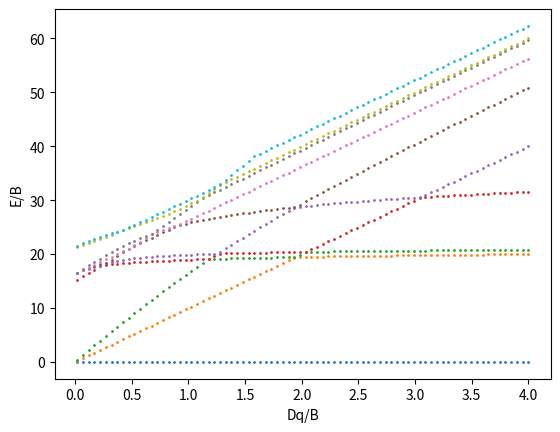

The script that saved this image:
import numpy as np, itertools, json
from sympy.physics.wigner import wigner_3j
B=828.;C=3390.
F4=63*C/5;F2=(441*B+5*F4)/9;F={2:F2,4:F4}
ms=range(-2,3)
def ck(k,m,mp):
    q=m-mp
    if abs(q)>k:return 0.
    return float((-1)**m*5*wigner_3j(2,k,2,0,0,0)*wigner_3j(2,k,2,-m,q,mp))
cc={(k,m,mp):ck(k,m,mp) for k in(2,4) for m in ms for mp in ms}
so=[(m,s) for m in ms for s in(0,1)]
def g(a,b,c,d):
    if a[1]!=c[1] or b[1]!=d[1] or a[0]+b[0]!=c[0]+d[0]:return 0.
    return sum(cc[(k,a[0],c[0])]*cc[(k,d[0],b[0])]*F[k] for k in(2,4))
dets=list(itertools.combinations(range(10),3));idx={d:i for i,d in enumerate(dets)}
def sortsign(l):
    inv=sum(1 for a in range(len(l)) for b in range(a+1,len(l)) if l[a]>l[b])
    return tuple(sorted(l)),(-1)**inv
def two(p,q,r,s,det):
    l=list(det);sg=1
    for o in (r,s):
        if o not in l:return None
        i=l.index(o);sg*=(-1)**i;l.pop(i)
    for o in (q,p):
        if o in l:return None
        l.insert(0,o)
    t,s2=sortsign(l);return t,sg*s2
G={}
for p in range(10):
 for q in range(10):
  for r in range(10):
   for s in range(10):
    if p!=q and r!=s:
     x=g(so[p],so[q],so[r],so[s])
     if abs(x)>1e-12:G[(p,q,r,s)]=x
H2=np.zeros((120,120))
for d in dets:
    for (p,q,r,s),x in G.items():
        res=two(p,q,r,s,d)
        if res:H2[idx[res[0]],idx[d]]+=0.5*x*res[1]
V={2:1,-2:1,1:-4,-1:-4,0:6}
H1=np.zeros((120,120))
for d in dets:
    i=idx[d]
    for pos,o in enumerate(d):
        H1[i,i]+=V[so[o][0]]
        m,s=so[o]
        if abs(m)==2:
            n=so.index((-m,s))
            if n not in d:
                arr=list(d);arr[pos]=n;t,sg=sortsign(arr)
                H1[idx[t],i]+=5*sg
U=np.diag([np.exp(-1j*m*np.pi/2) for m,s in so])
Cm=np.zeros((120,120),complex)
for d in dets:
    for e in dets:
        Cm[idx[e],idx[d]]=np.linalg.det(U[np.ix_(e,d)])
sz=np.array([sum(1 if so[o][1]==0 else -1 for o in d)/2 for d in dets])
def lab(S,n,ch):
    return {(1,1):'A1',(1,-1):'A2',(2,0):'E',(3,1):'T1',(3,-1):'T2'}[(n,ch)]
def levels(Dq):
    H=H2+Dq*H1; levs=[]
    qs=[]
    for s_ in (1.5,0.5):
        ix=np.where(sz==s_)[0];h=H[np.ix_(ix,ix)];c=Cm[np.ix_(ix,ix)]
        w,v=np.linalg.eigh(h);i=0;cur=[]
        while i<len(w):
            j=i
            while j+1<len(w) and abs(w[j+1]-w[i])<1e-4:j+=1
            sub=v[:,i:j+1];n=j-i+1
            ch=int(round(np.trace(sub.conj().T@c@sub).real))
            cur.append((w[i],n,ch));i=j+1
        if s_==1.5:
            qs=cur
            for w_,n,ch in cur:levs.append((w_,'4'+lab(0,n,ch)))
        else:
            for w_,n,ch in cur:
                if any(abs(w_-x[0])<1e-3 and n==x[1] for x in qs):continue
                levs.append((w_,'2'+lab(0,n,ch)))
    levs.sort(key=lambda t:(round(t[0],3),t[1]))
    return [(round((e-levs[0][0])/B,4),t) for e,t in levs]
pts=[];grid=np.arange(0,4.01,.5)
for x in grid:
    L=levels(max(x,1e-5)*B)
    print(x,L[:8]);pts.append((x,L[:6]))
import matplotlib;matplotlib.use('Agg');import matplotlib.pyplot as plt
xs=np.linspace(0.02,4,80)
data=[levels(x*B)[:10] for x in xs]
for k in range(10):plt.plot(xs,[d[k][0] for d in data],'.',ms=2)
plt.xlabel('Dq/B');plt.ylabel('E/B');plt.savefig('diagram.png',dpi=120)
